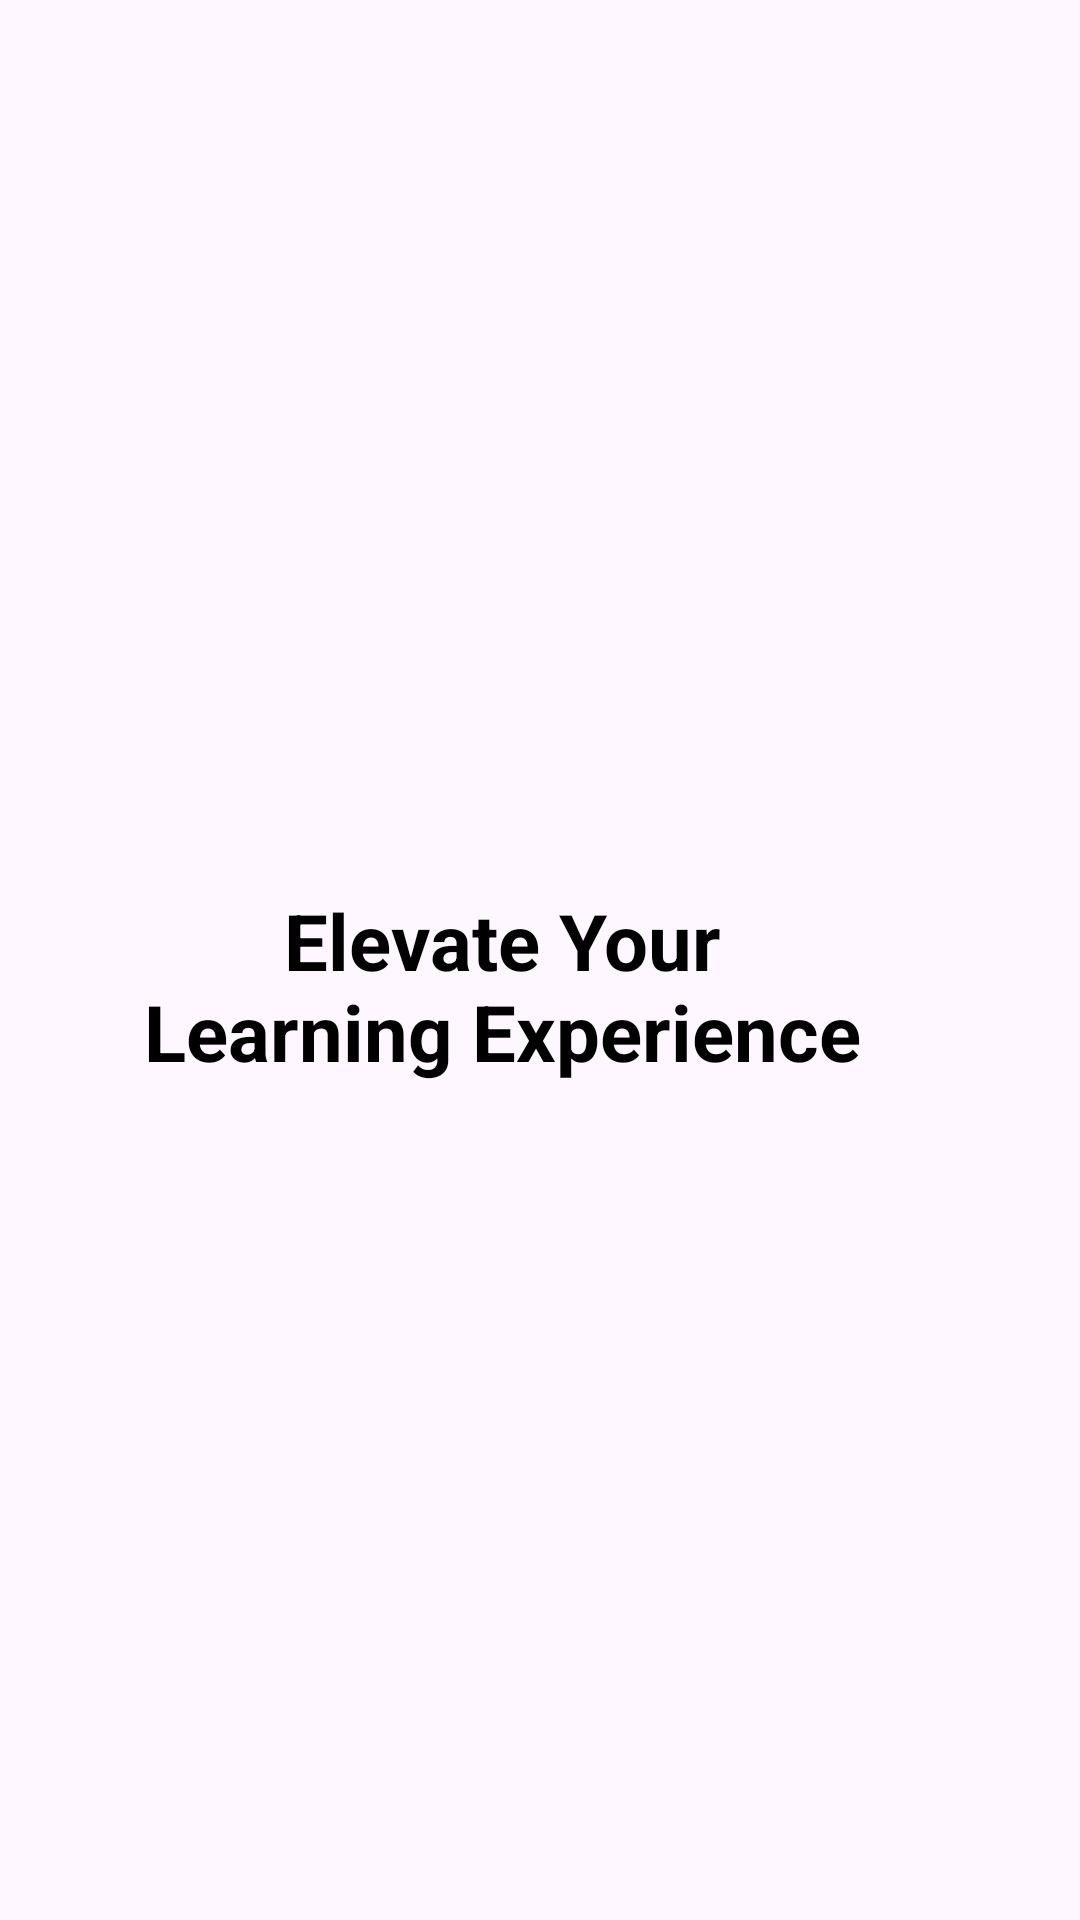

Layout XML and referenced resources for this Android screen:
<!-- AndroidManifest.xml: application theme Theme.LearnX -->
<!-- res/layout/activity_main.xml -->
<?xml version="1.0" encoding="utf-8"?>
<androidx.constraintlayout.widget.ConstraintLayout xmlns:android="http://schemas.android.com/apk/res/android"
    xmlns:app="http://schemas.android.com/apk/res-auto"
    xmlns:tools="http://schemas.android.com/tools"
    android:id="@+id/main"
    android:layout_width="match_parent"
    android:layout_height="match_parent"
    tools:context=".IntroActivity">


    <ImageView
        android:id="@+id/imageView"
        android:layout_width="wrap_content"
        android:layout_height="wrap_content"
        tools:layout_editor_absoluteX="276dp"
        tools:layout_editor_absoluteY="3dp"
        tools:srcCompat="@drawable/top_tight" />

    <ImageView
        android:id="@+id/imageView2"
        android:layout_width="wrap_content"
        android:layout_height="wrap_content"
        tools:layout_editor_absoluteX="-1dp"
        tools:layout_editor_absoluteY="600dp"
        tools:srcCompat="@drawable/bottom_left" />

    <ImageView
        android:id="@+id/imageView3"
        android:layout_width="335dp"
        android:layout_height="298dp"
        app:srcCompat="@drawable/logo"
        tools:layout_editor_absoluteX="38dp"
        tools:layout_editor_absoluteY="132dp" />

    <TextView
        android:id="@+id/textView"
        android:layout_width="247dp"
        android:layout_height="76dp"
        android:layout_marginTop="296dp"
        android:text="Elevate Your Learning Experience"
        android:textAlignment="center"
        android:textColor="@color/black"
        android:textSize="26dp"
        android:textStyle="bold"

        app:layout_constraintEnd_toEndOf="@+id/imageView3"
        app:layout_constraintStart_toStartOf="@+id/imageView3"
        app:layout_constraintTop_toTopOf="@+id/imageView3" />

    <ImageView
        android:id="@+id/imageView4"
        android:layout_width="wrap_content"
        android:layout_height="wrap_content"
        app:layout_constraintEnd_toEndOf="@+id/textView"
        app:layout_constraintStart_toStartOf="@+id/textView"
        tools:layout_editor_absoluteY="517dp"
        tools:srcCompat="@drawable/today" />
</androidx.constraintlayout.widget.ConstraintLayout>
<!-- resources referenced by this layout -->
<resources>
  <style name="Theme.LearnX" parent="Base.Theme.LearnX" />
  <style name="Base.Theme.LearnX" parent="Theme.Material3.DayNight.NoActionBar">
          
          
      </style>
  <!-- not gathered from this repository: default colours our renderer supplied (Android Studio template values) -->
  <color name="black">#FF000000</color>
</resources>
